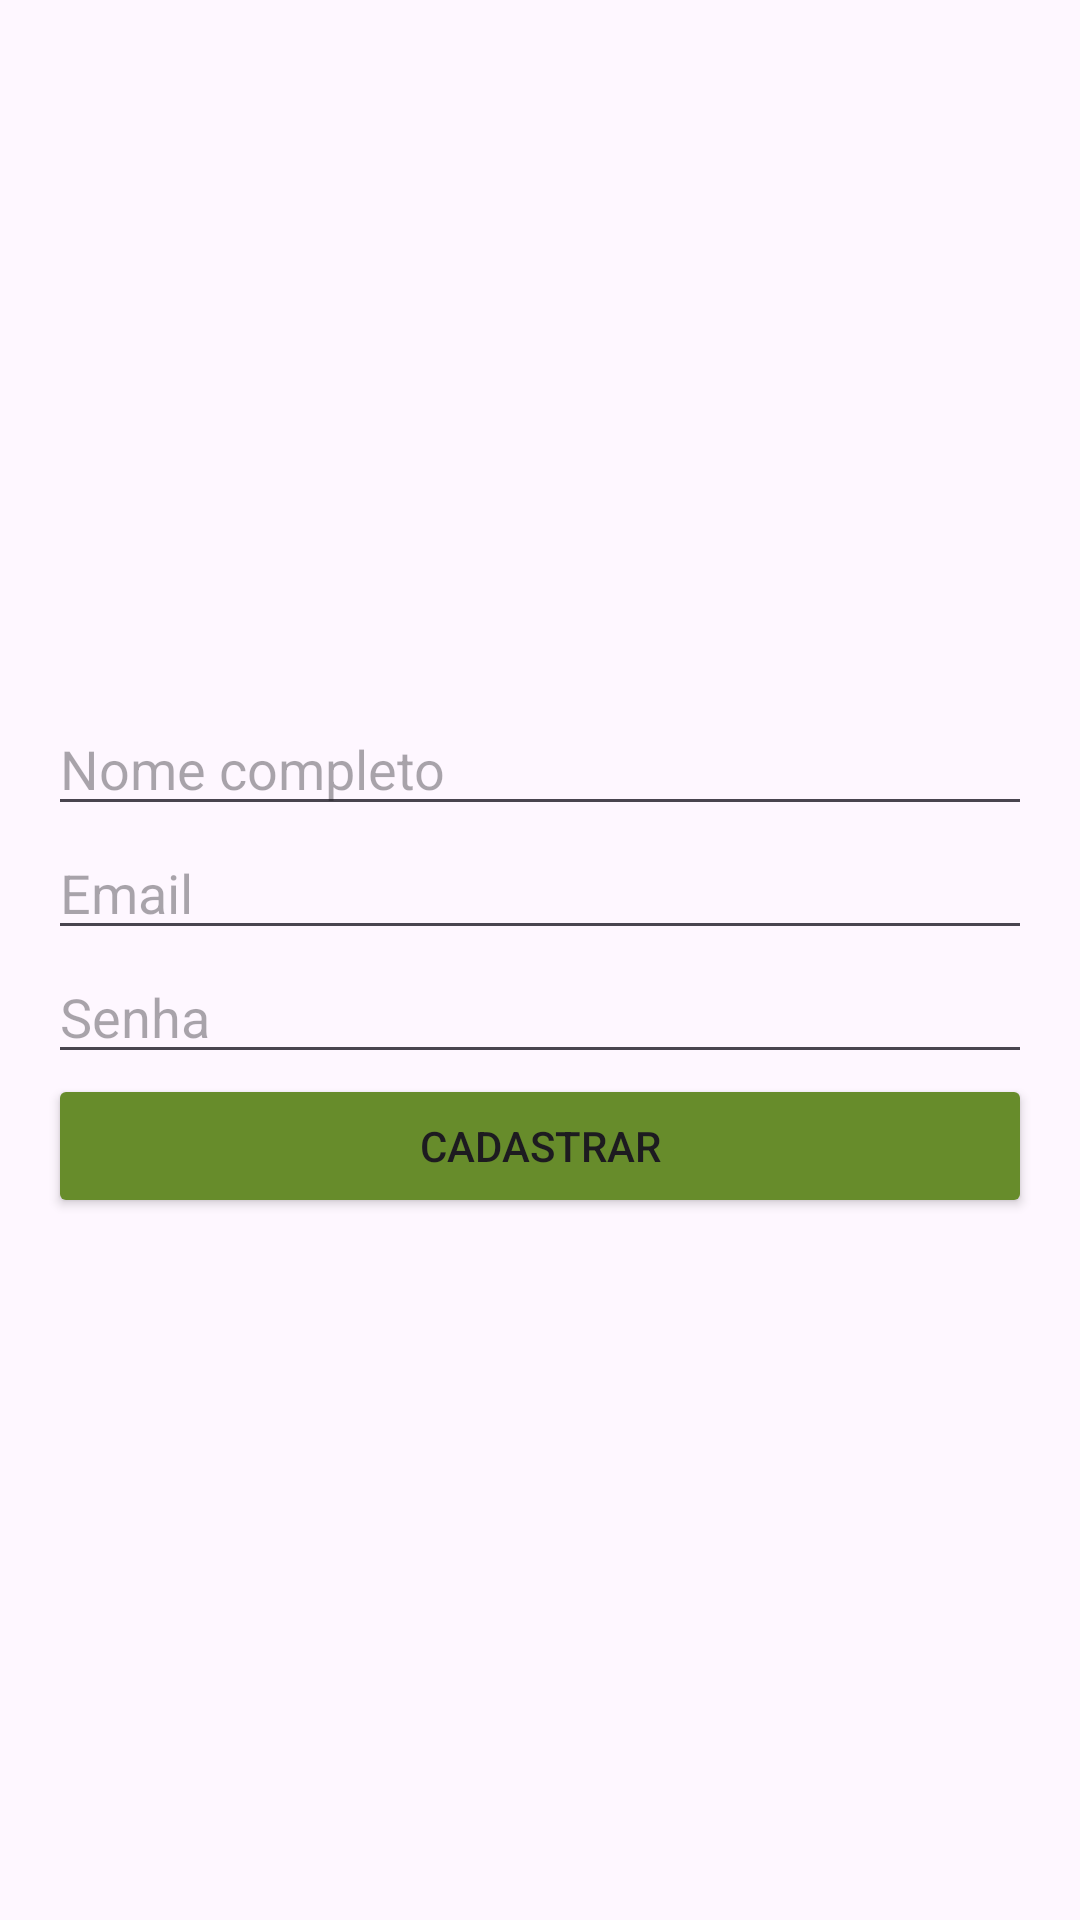

Here is an Android app screen rendered from its layout file. Give the layout XML and the strings, colors and styles it references.
<!-- AndroidManifest.xml: application theme Theme.AgendaCultural -->
<!-- res/layout/tela_cadastro.xml -->
<?xml version="1.0" encoding="utf-8"?>
<LinearLayout xmlns:android="http://schemas.android.com/apk/res/android"
    android:orientation="vertical"
    android:padding="16dp"
    android:gravity="center"
    android:layout_width="match_parent"
    android:layout_height="match_parent">

    <EditText
        android:id="@+id/edtNome"
        android:hint="Nome completo"
        android:layout_width="match_parent"
        android:layout_height="wrap_content"/>

    <EditText
        android:id="@+id/edtEmail"
        android:hint="Email"
        android:inputType="textEmailAddress"
        android:layout_width="match_parent"
        android:layout_height="wrap_content"/>

    <EditText
        android:id="@+id/edtSenha"
        android:hint="Senha"
        android:inputType="textPassword"
        android:layout_width="match_parent"
        android:layout_height="wrap_content"/>

    <Button
        android:id="@+id/btnCadastrar"
        android:text="Cadastrar"
        android:backgroundTint="@color/beige"
        android:layout_width="match_parent"
        android:layout_height="wrap_content"/>
</LinearLayout>
<!-- resources referenced by this layout -->
<resources>
  <color name="beige">#678C2B</color>
  <style name="Theme.AgendaCultural" parent="Base.Theme.AgendaCultural" />
  <style name="Base.Theme.AgendaCultural" parent="Theme.Material3.DayNight.NoActionBar">
          
          
      </style>
</resources>
